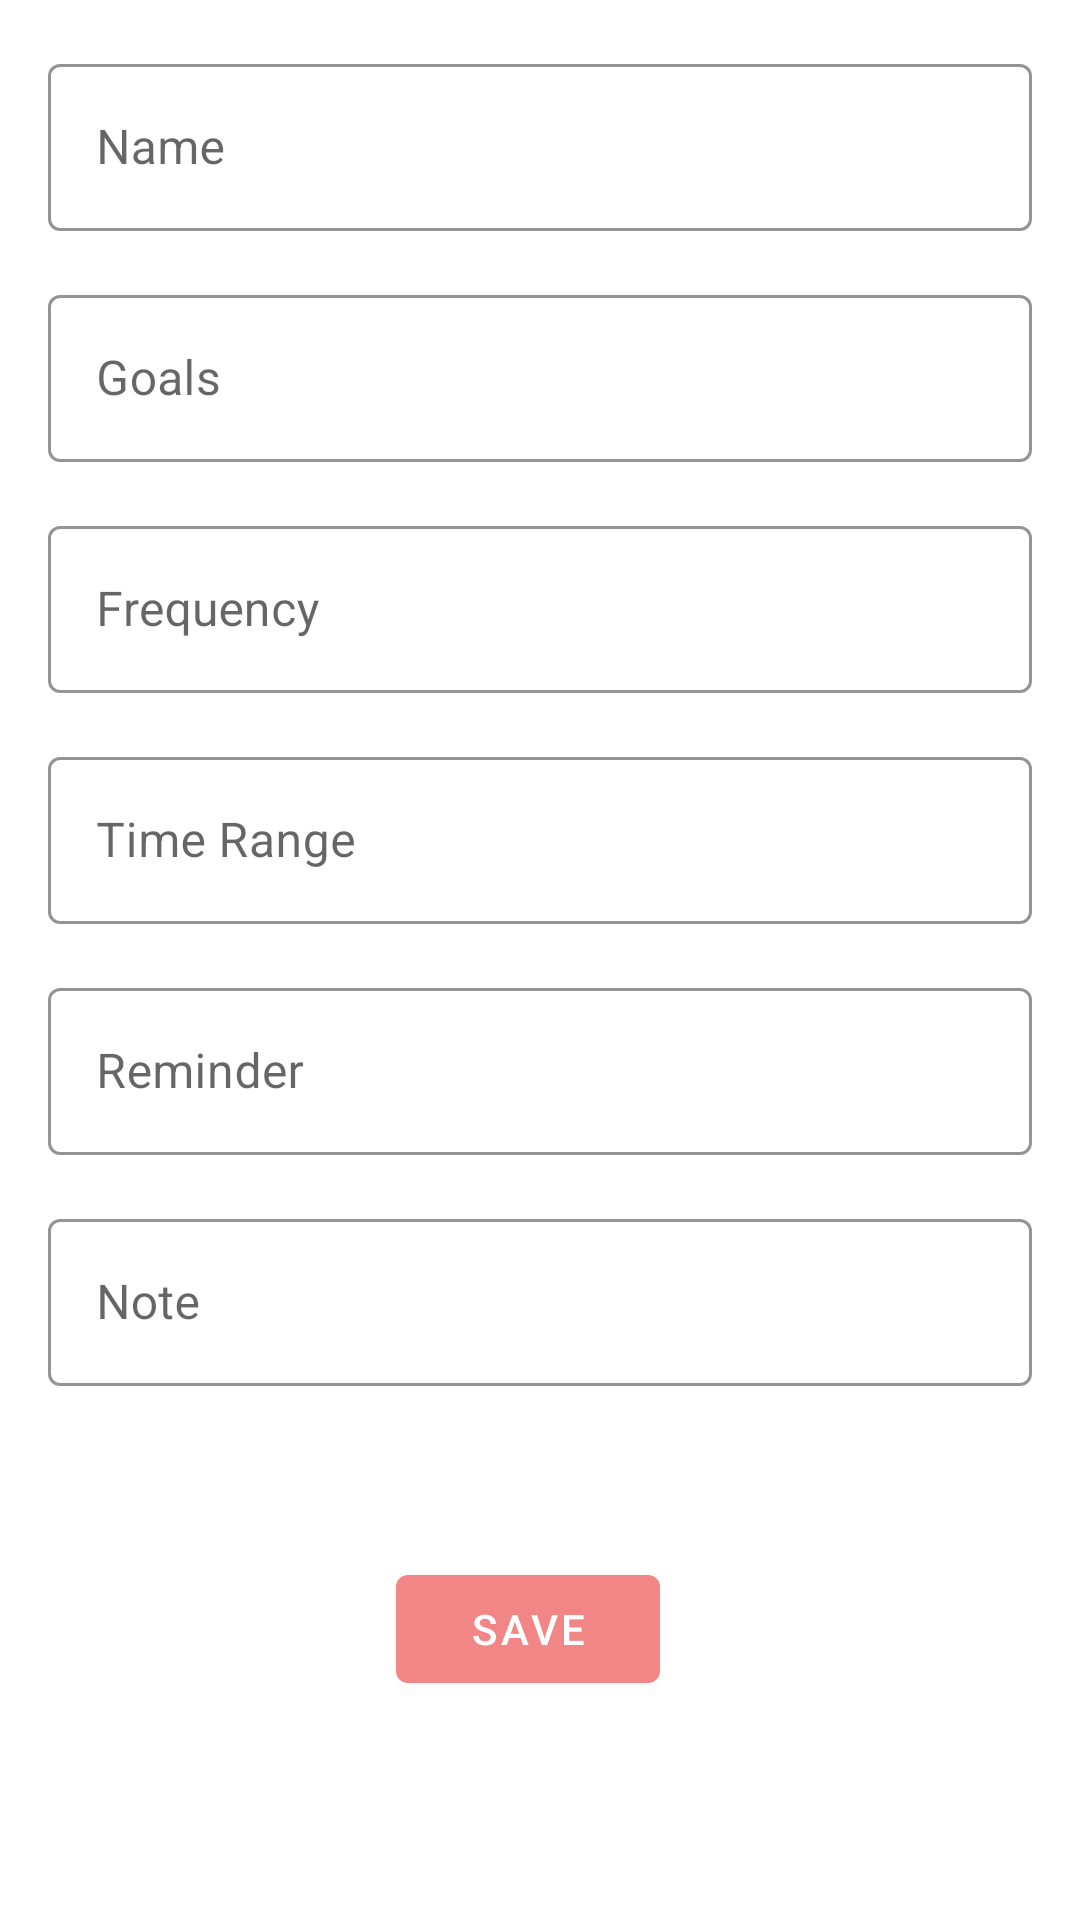

This screen was rendered from an Android layout file. Write that file and the resources it references.
<!-- AndroidManifest.xml: application theme Theme.Forage -->
<!-- res/layout/fragment_add_habit.xml -->
<?xml version="1.0" encoding="utf-8"?>
<androidx.constraintlayout.widget.ConstraintLayout xmlns:android="http://schemas.android.com/apk/res/android"
    xmlns:app="http://schemas.android.com/apk/res-auto"
    xmlns:tools="http://schemas.android.com/tools"
    android:layout_width="match_parent"
    android:layout_height="wrap_content"
    android:layout_margin="16dp"
    android:padding="16dp"
    tools:context=".ui.fragment.AddHabitFragment">

    <com.google.android.material.textfield.TextInputLayout
        android:id="@+id/name_label"
        style="@style/Widget.MaterialComponents.TextInputLayout.OutlinedBox"
        android:layout_width="match_parent"
        android:layout_height="wrap_content"
        android:hint="@string/add_name"
        app:boxStrokeColor="@color/orange"
        app:hintTextColor="@color/orange"
        app:layout_constraintStart_toStartOf="parent"
        app:layout_constraintTop_toTopOf="parent">

        <com.google.android.material.textfield.TextInputEditText
            android:id="@+id/name_input"
            android:layout_width="match_parent"
            android:layout_height="match_parent"
            android:inputType="textAutoComplete"
            android:singleLine="true"
            android:textColorHint="@color/orange"
            android:textColorLink="@color/orange" />


    </com.google.android.material.textfield.TextInputLayout>

    <com.google.android.material.textfield.TextInputLayout
        android:id="@+id/goals_label"
        style="@style/Widget.MaterialComponents.TextInputLayout.OutlinedBox"
        android:layout_width="match_parent"
        android:layout_height="wrap_content"
        android:layout_marginTop="16dp"
        android:hint="@string/add_goals"
        app:boxStrokeColor="@color/orange"
        app:hintTextColor="@color/orange"
        app:layout_constraintStart_toStartOf="parent"
        app:layout_constraintTop_toBottomOf="@id/name_label">

        <com.google.android.material.textfield.TextInputEditText
            android:id="@+id/goals_input"
            android:layout_width="match_parent"
            android:layout_height="match_parent"
            android:inputType="textAutoComplete"
            android:singleLine="true"
            android:textColorHint="@color/orange"
            android:textColorLink="@color/orange" />

    </com.google.android.material.textfield.TextInputLayout>

    <com.google.android.material.textfield.TextInputLayout
        android:id="@+id/frequency_label"
        style="@style/Widget.MaterialComponents.TextInputLayout.OutlinedBox"
        android:layout_width="match_parent"
        android:layout_height="wrap_content"
        android:hint="@string/add_frequency"
        android:layout_marginTop="16dp"
        app:boxStrokeColor="@color/orange"
        app:hintTextColor="@color/orange"
        app:layout_constraintStart_toStartOf="parent"
        app:layout_constraintTop_toBottomOf="@id/goals_label">

        <com.google.android.material.textfield.TextInputEditText
            android:id="@+id/frequency_input"
            android:layout_width="match_parent"
            android:layout_height="wrap_content"
            android:inputType="textAutoComplete"
            android:singleLine="true"
            android:textColorHint="@color/orange"
            android:textColorLink="@color/orange" />

    </com.google.android.material.textfield.TextInputLayout>

    <com.google.android.material.textfield.TextInputLayout
        android:id="@+id/time_range_label"
        style="@style/Widget.MaterialComponents.TextInputLayout.OutlinedBox"
        android:layout_width="match_parent"
        android:layout_height="wrap_content"
        android:layout_marginTop="16dp"
        android:hint="@string/add_time_range"
        app:boxStrokeColor="@color/orange"
        app:hintTextColor="@color/orange"
        app:layout_constraintStart_toStartOf="parent"
        app:layout_constraintTop_toBottomOf="@+id/frequency_label">

        <com.google.android.material.textfield.TextInputEditText
            android:id="@+id/time_range_input"
            android:layout_width="match_parent"
            android:layout_height="wrap_content"
            android:inputType="textAutoComplete"
            android:singleLine="true"
            android:textColorHint="@color/orange"
            android:textColorLink="@color/orange" />

    </com.google.android.material.textfield.TextInputLayout>

    <com.google.android.material.textfield.TextInputLayout
        android:id="@+id/reminder_label"
        style="@style/Widget.MaterialComponents.TextInputLayout.OutlinedBox"
        android:layout_width="match_parent"
        android:layout_height="wrap_content"
        android:layout_marginTop="16dp"
        android:hint="@string/add_reminder"
        app:boxStrokeColor="@color/orange"
        app:hintTextColor="@color/orange"
        app:layout_constraintStart_toStartOf="parent"
        app:layout_constraintTop_toBottomOf="@id/time_range_label">

        <com.google.android.material.textfield.TextInputEditText
            android:id="@+id/reminder_input"
            android:layout_width="match_parent"
            android:layout_height="wrap_content"
            android:inputType="textAutoComplete"
            android:singleLine="true"
            android:textColorHint="@color/orange"
            android:textColorLink="@color/orange" />

    </com.google.android.material.textfield.TextInputLayout>

    <com.google.android.material.textfield.TextInputLayout
        android:id="@+id/note_label"
        style="@style/Widget.MaterialComponents.TextInputLayout.OutlinedBox"
        android:layout_width="match_parent"
        android:layout_height="wrap_content"
        android:layout_marginTop="16dp"
        android:hint="@string/add_note"
        app:boxStrokeColor="@color/orange"
        app:hintTextColor="@color/orange"
        app:layout_constraintStart_toStartOf="parent"
        app:layout_constraintTop_toBottomOf="@id/reminder_label">

        <com.google.android.material.textfield.TextInputEditText
            android:id="@+id/note_input"
            android:layout_width="match_parent"
            android:layout_height="wrap_content"
            android:inputType="textAutoComplete"
            android:singleLine="true"
            android:textColorHint="@color/orange"
            android:textColorLink="@color/orange" />

    </com.google.android.material.textfield.TextInputLayout>

    <LinearLayout
        android:layout_width="match_parent"
        android:layout_height="wrap_content"
        android:gravity="center"
        android:orientation="horizontal"
        app:layout_constraintBottom_toBottomOf="parent"
        app:layout_constraintEnd_toEndOf="parent"
        app:layout_constraintStart_toStartOf="parent"
        app:layout_constraintTop_toBottomOf="@id/note_label">

        <com.google.android.material.button.MaterialButton
            android:id="@+id/save_btn"
            android:layout_width="wrap_content"
            android:layout_height="wrap_content"
            android:layout_marginEnd="8dp"
            android:text="@string/save"
            android:theme="@style/Theme.MaterialComponents.Light"
            app:backgroundTint="@color/orange" />

    </LinearLayout>


</androidx.constraintlayout.widget.ConstraintLayout>
<!-- resources referenced by this layout -->
<resources>
  <color name="orange">#F28585</color>
  <string name="add_frequency">Frequency</string>
  <string name="add_goals">Goals</string>
  <string name="add_name">Name</string>
  <string name="add_note">Note</string>
  <string name="add_reminder">Reminder</string>
  <string name="add_time_range">Time Range</string>
  <string name="save">Save</string>
  <style name="Theme.Forage" parent="Theme.MaterialComponents.DayNight.DarkActionBar">
          
          <item name="colorPrimary">@color/orange</item>
          <item name="colorPrimaryVariant">@color/light_orange</item>
          <item name="colorOnPrimary">@color/white</item>
          
          <item name="colorSecondary">@color/light_blue</item>
          <item name="colorSecondaryVariant">@color/blue</item>
          <item name="colorOnSecondary">@color/black</item>
          
          <item name="android:statusBarColor" tools:targetApi="l">?attr/colorPrimaryVariant</item>
          
      </style>
  <color name="light_orange">#FFB58E</color>
  <color name="white">#FFFFFFFF</color>
  <color name="light_blue">#85CAD1</color>
  <color name="blue">#4E86A8</color>
  <color name="black">#FF000000</color>
</resources>
